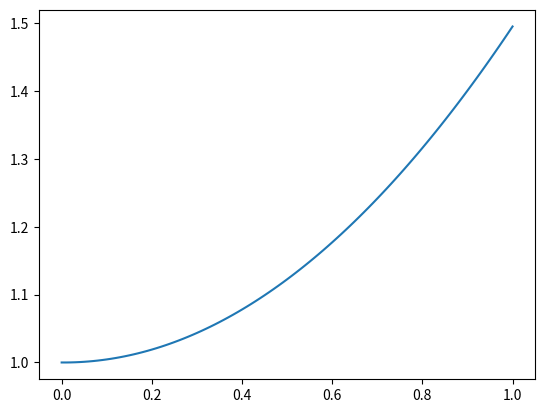

This chart was generated by the following Python code:
import math
import numpy as np
import matplotlib.pyplot as plt

e = math.e
def euler_method(num_steps,h):
    x = np.zeros(num_steps+1)
    y = np.zeros(num_steps+1)

    x[0] = 0
    y[0] = 1

    for step in range(num_steps):
        x[step+1] = h * (step + 1)
        y[step+1] = y[step] + h * x[step]
    return x,y

# def heun_method(num_steps,h):
#     x = np.zeros(num_steps+1)
#     y = np.zeros(num_steps+1)

#     x[0] = 0
#     y[0] = 1

#     for step in range(num_steps+1):

x, y = euler_method(100,0.01)
plt.plot(x,y)
plt.show()
